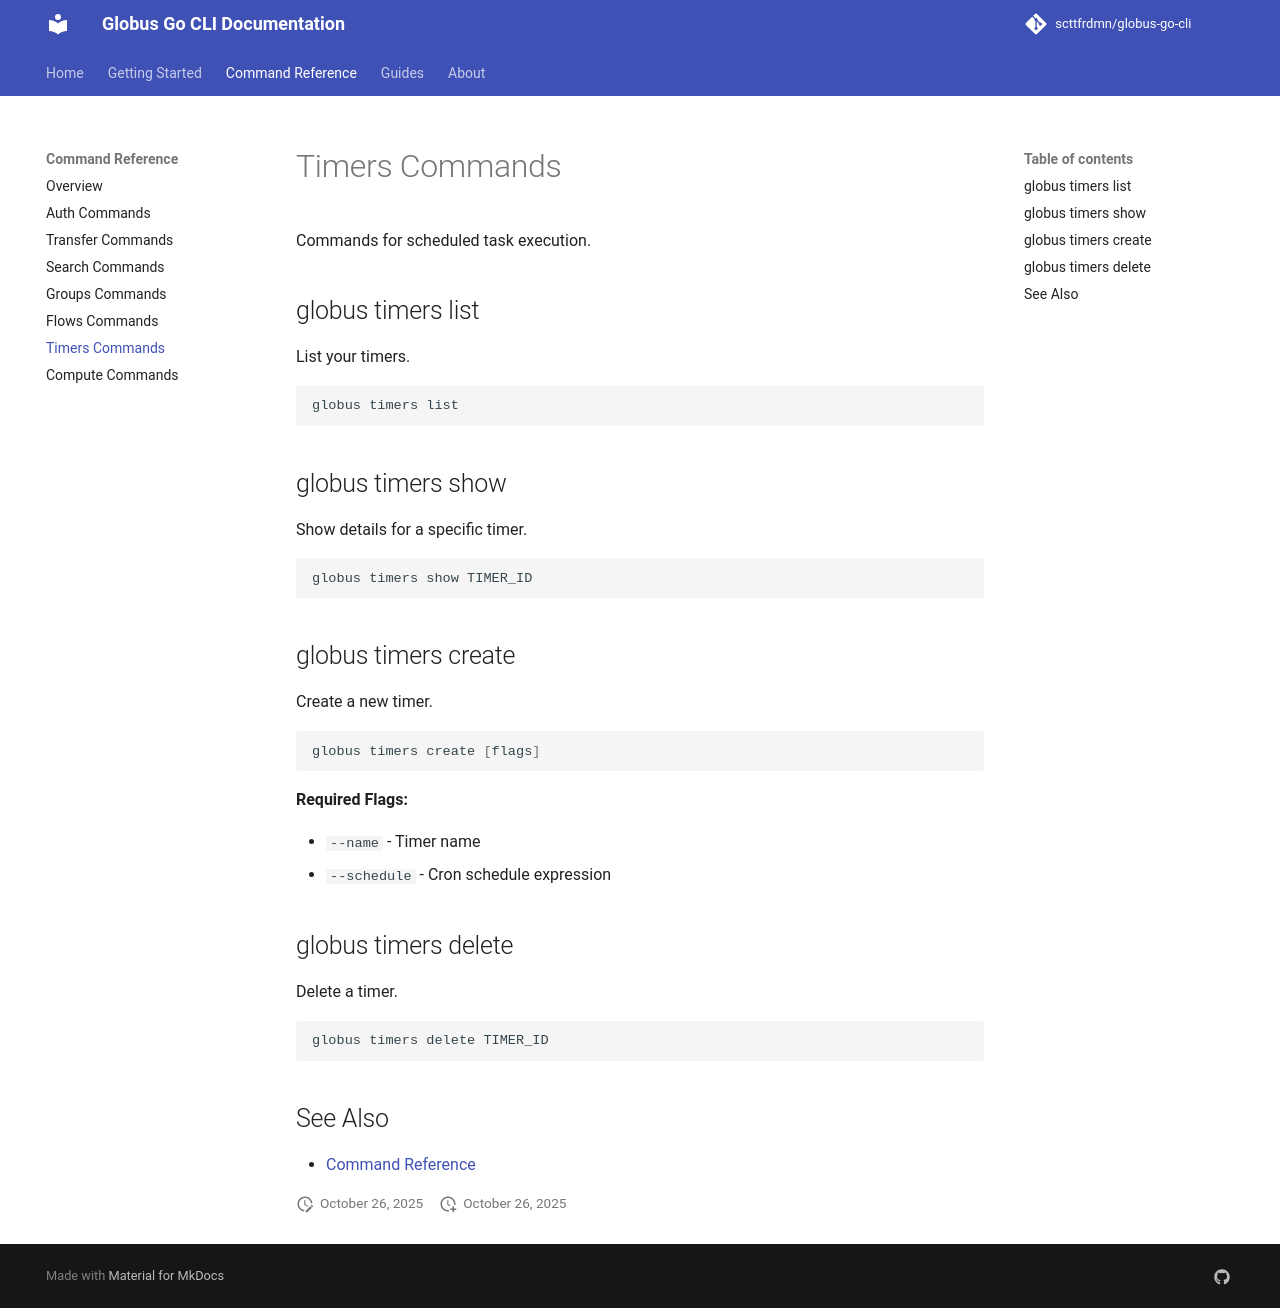

repository: scttfrdmn/globus-go-cli · page: reference/timers/index.html · generator: mkdocs

# Timers Commands

Commands for scheduled task execution.

## globus timers list

List your timers.

```bash
globus timers list
```

## globus timers show

Show details for a specific timer.

```bash
globus timers show TIMER_ID
```

## globus timers create

Create a new timer.

```bash
globus timers create [flags]
```

**Required Flags:**

- `--name` - Timer name
- `--schedule` - Cron schedule expression

## globus timers delete

Delete a timer.

```bash
globus timers delete TIMER_ID
```

## See Also

- [Command Reference](index.md)
